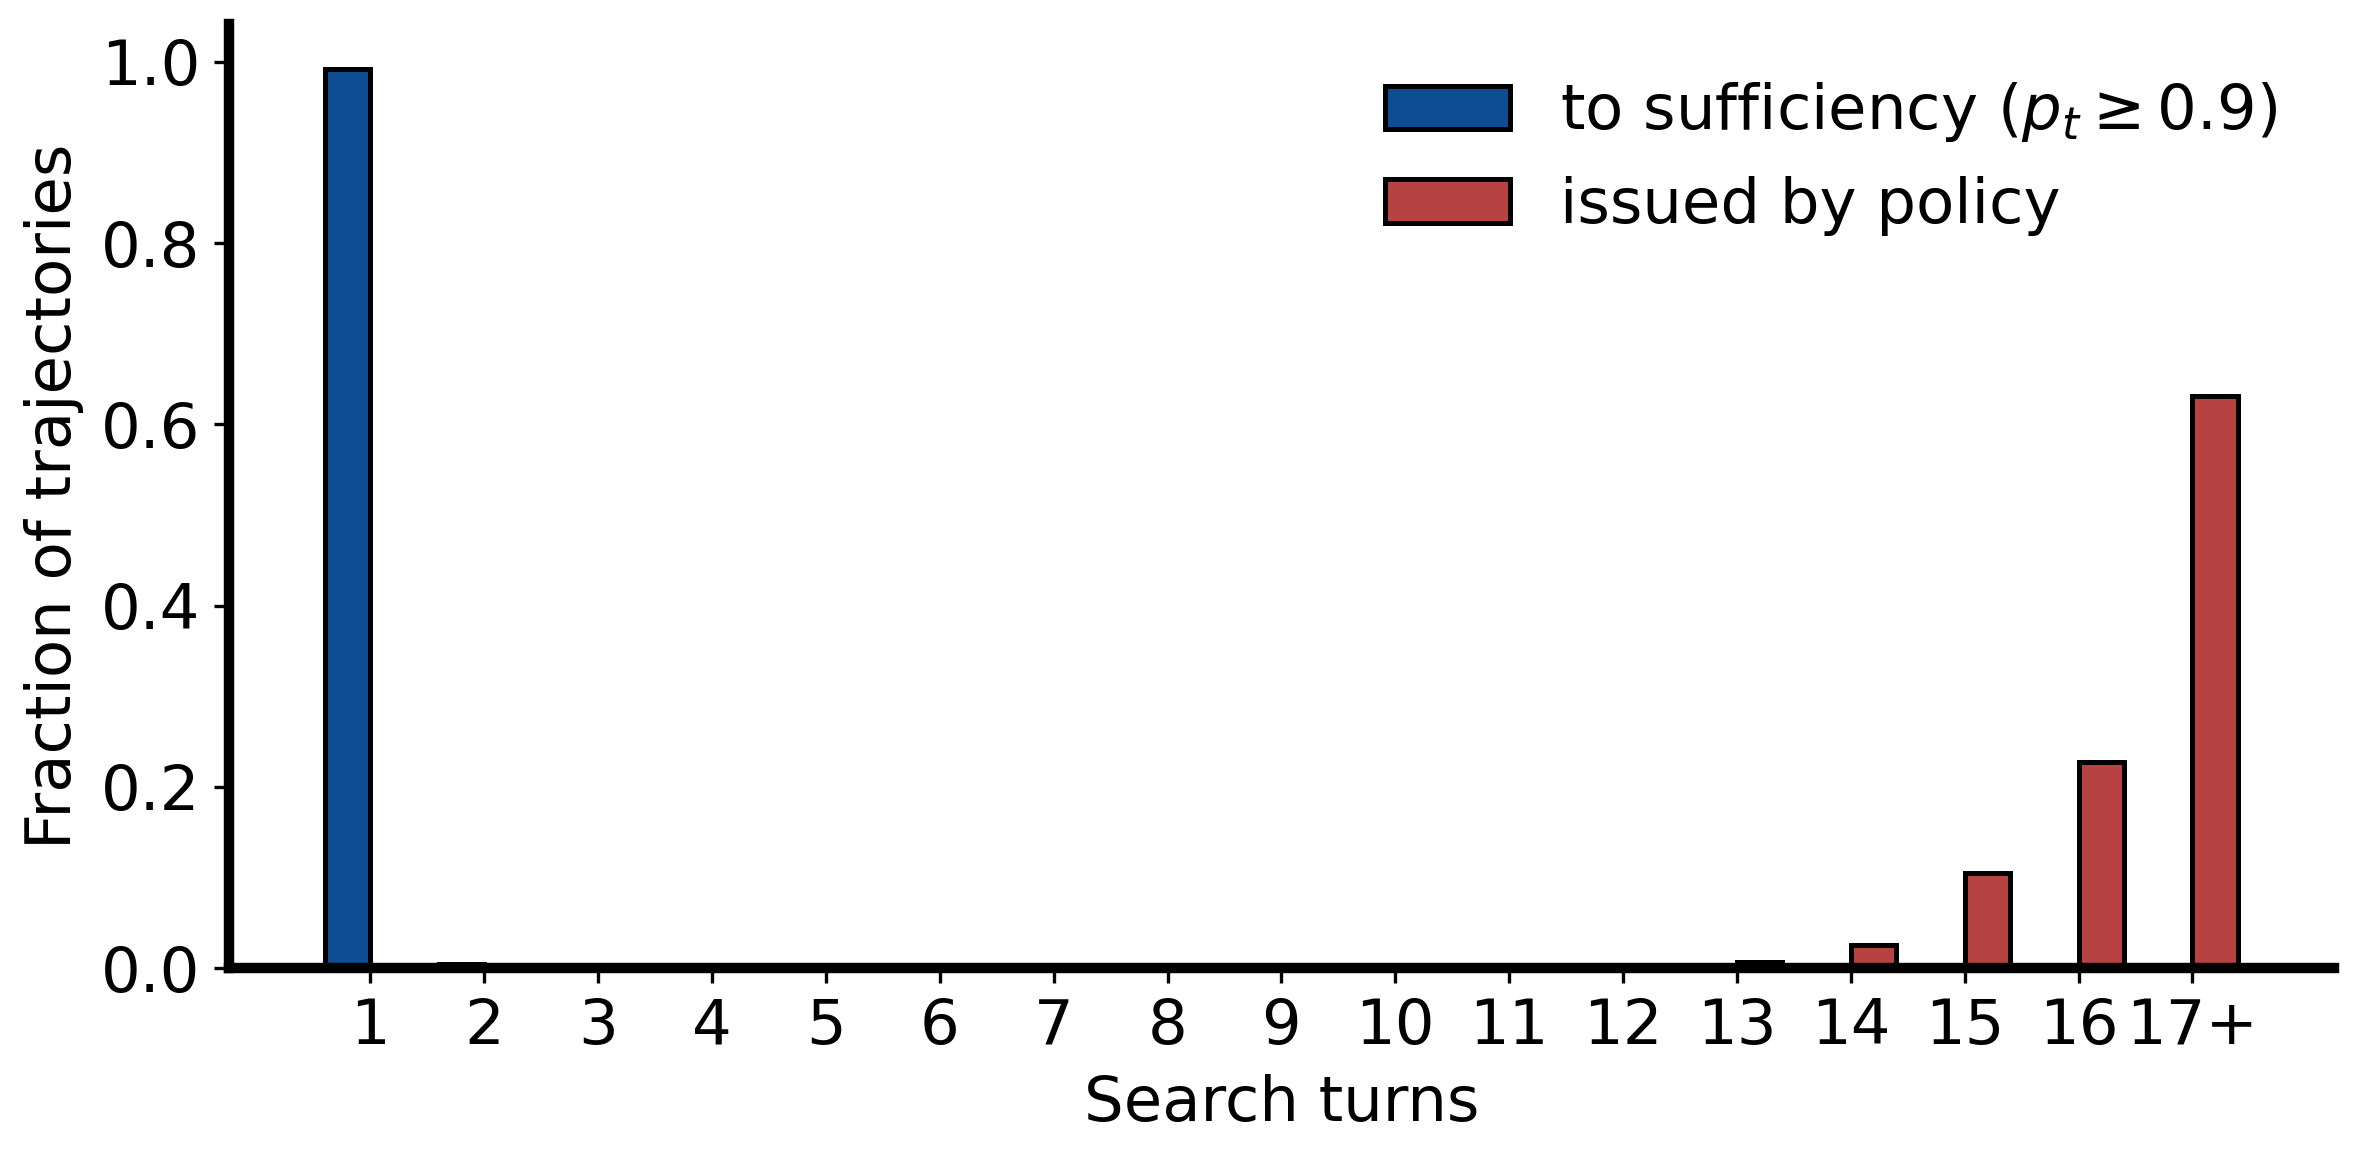

Source data for this figure (header and first rows):
searches, issued, to_sufficiency
1, 0.0005, 0.9922
2, 0.0, 0.004965
3, 0.0, 0.0
4, 0.0, 0.0007092
5, 0.0, 0.0007092
6, 0.0, 0.001418
7, 0.0, 0.0
8, 0.0, 0.0
9, 0.0, 0.0
10, 0.0, 0.0
11, 0.001, 0.0
12, 0.003, 0.0
13, 0.007, 0.0
14, 0.0255, 0.0
15, 0.1045, 0.0
16, 0.2275, 0.0
17, 0.631, 0.0
